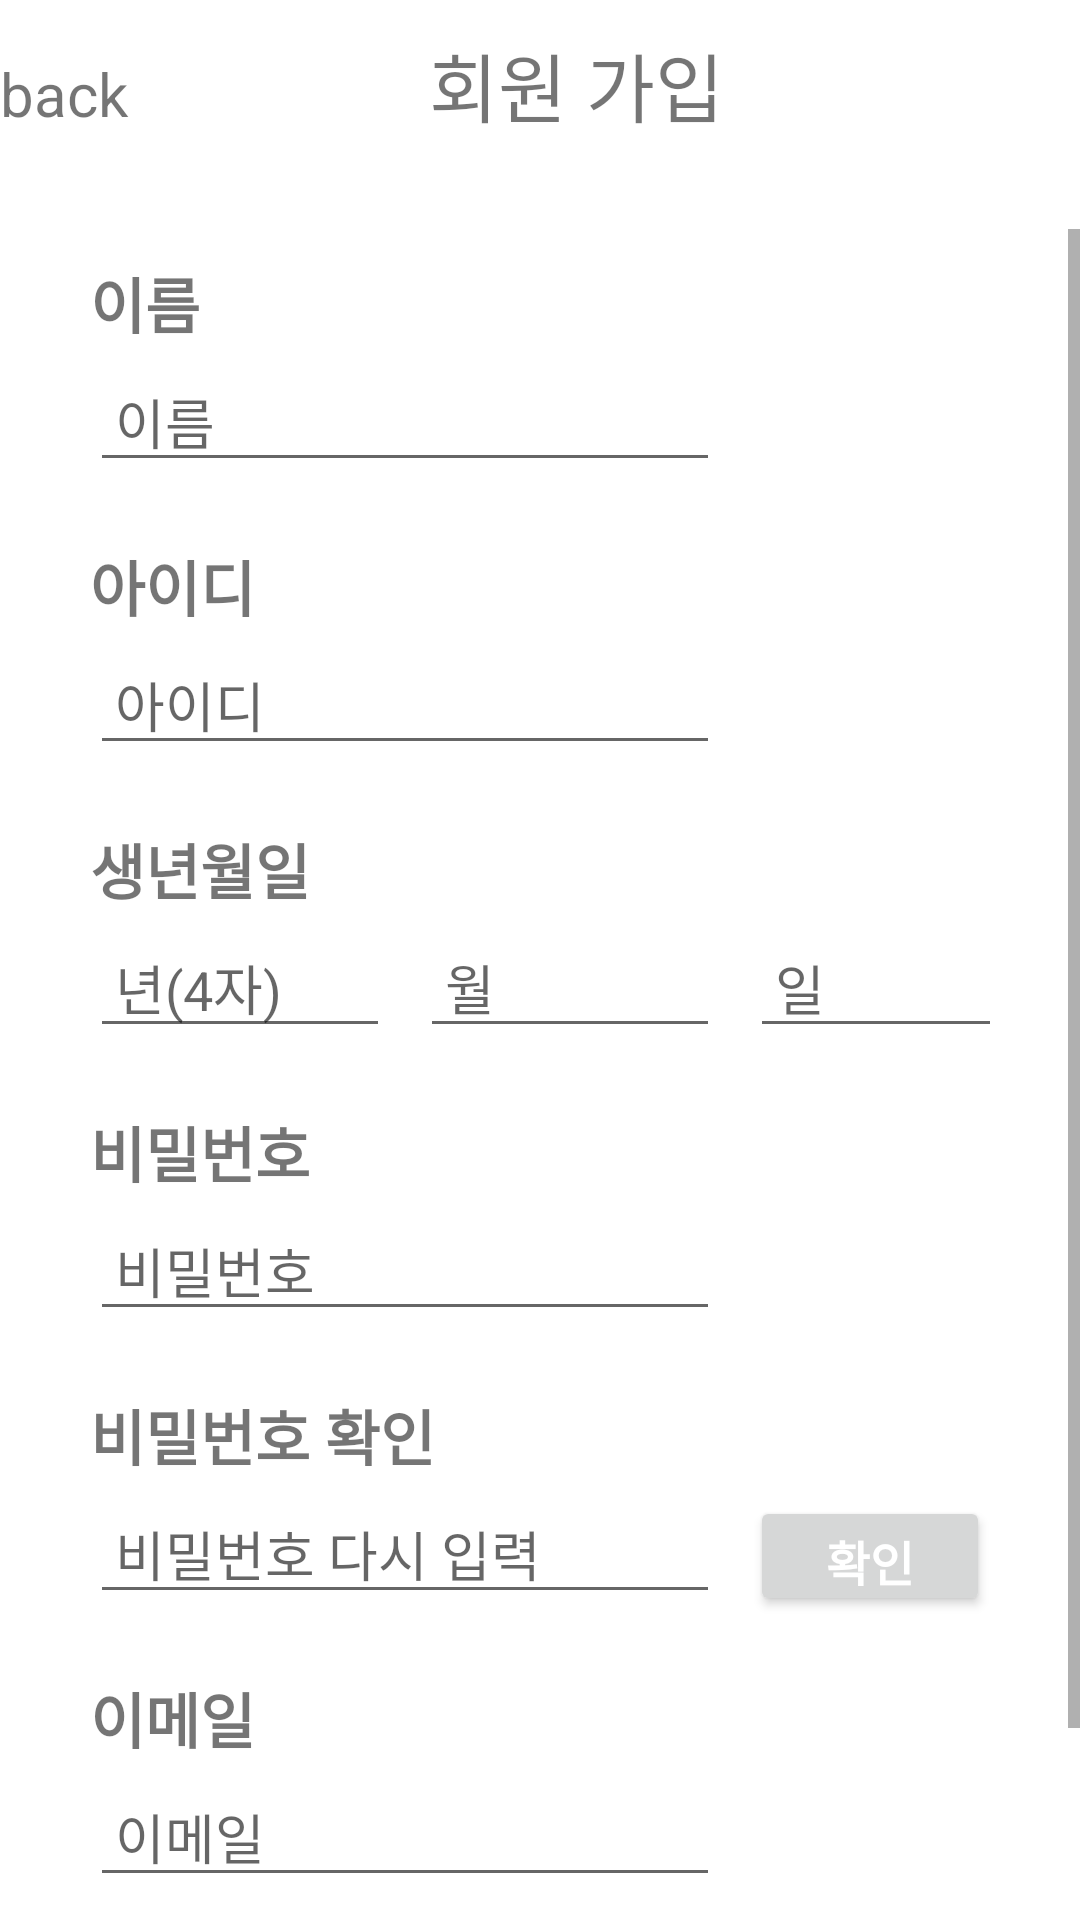

Write the Android layout XML for this screen, with the resource values it uses.
<!-- AndroidManifest.xml: application theme Theme.MainActivity3 -->
<!-- res/layout/activity_signin.xml -->
<?xml version="1.0" encoding="utf-8"?>
<androidx.constraintlayout.widget.ConstraintLayout xmlns:android="http://schemas.android.com/apk/res/android"
    xmlns:app="http://schemas.android.com/apk/res-auto"
    xmlns:tools="http://schemas.android.com/tools"
    android:layout_width="match_parent"
    android:layout_height="match_parent"
    tools:context=".SigninActivity">

    <LinearLayout
        android:layout_width="match_parent"
        android:layout_height="match_parent"
        android:orientation="vertical">

        <LinearLayout
            android:layout_width="match_parent"
            android:layout_height="wrap_content"
            android:layout_marginTop="10dp"
            android:layout_marginBottom="10dp"
            android:orientation="horizontal">

            <TextView
                android:id="@+id/back"
                android:layout_width="wrap_content"
                android:layout_height="wrap_content"
                android:layout_weight="1.7"
                android:text="back"
                android:textSize="20dp" />

            <TextView
                android:id="@+id/signup"
                android:layout_width="wrap_content"
                android:layout_height="wrap_content"
                android:layout_marginBottom="20dp"
                android:layout_weight="2"
                android:text="회원 가입"
                android:textSize="25dp" />
        </LinearLayout>

        <ScrollView
            android:layout_width="match_parent"
            android:layout_height="match_parent">

            <LinearLayout
                android:layout_width="match_parent"
                android:layout_height="wrap_content"
                android:layout_marginTop="10dp"
                android:layout_marginLeft="30dp"
                android:layout_marginRight="30dp"
                android:orientation="vertical" >

                <TextView
                    android:id="@+id/signNametext"
                    android:layout_width="match_parent"
                    android:layout_height="wrap_content"
                    android:layout_marginBottom="5dp"
                    android:text="이름"
                    android:textSize="20dp"
                    android:textStyle="bold"
                    />

                <EditText
                    android:id="@+id/signName"
                    android:layout_width="wrap_content"
                    android:layout_height="40dp"
                    android:layout_marginBottom="20dp"
                    android:ems="10"
                    android:hint=" 이름"
                    android:inputType="textPersonName"
                    android:text="" />

                <TextView
                    android:id="@+id/signIDtext"
                    android:layout_width="match_parent"
                    android:layout_height="wrap_content"
                    android:layout_marginBottom="5dp"
                    android:text="아이디"
                    android:textSize="20dp"
                    android:textStyle="bold" />

                <EditText
                    android:id="@+id/signID"
                    android:layout_width="wrap_content"
                    android:layout_height="40dp"
                    android:layout_marginBottom="20dp"
                    android:ems="10"
                    android:hint=" 아이디"
                    android:inputType="textPersonName"
                    android:text="" />

                <TextView
                    android:id="@+id/signBirthtext"
                    android:layout_width="match_parent"
                    android:layout_height="wrap_content"
                    android:layout_marginBottom="5dp"
                    android:text="생년월일"
                    android:textSize="20dp"
                    android:textStyle="bold" />

                <LinearLayout
                    android:layout_width="match_parent"
                    android:layout_height="match_parent"
                    android:orientation="horizontal">

                    <EditText
                        android:id="@+id/signBirth"
                        android:layout_width="100dp"
                        android:layout_height="40dp"
                        android:layout_marginBottom="20dp"
                        android:layout_marginRight="10dp"
                        android:ems="10"
                        android:hint=" 년(4자)"
                        android:inputType="textPersonName"
                        android:text="" />
                    <EditText
                        android:id="@+id/signBirth2"
                        android:layout_width="100dp"
                        android:layout_height="40dp"
                        android:layout_marginBottom="20dp"
                        android:layout_marginRight="10dp"
                        android:ems="10"
                        android:hint=" 월"
                        android:inputType="textPersonName"
                        android:text="" />
                    <EditText
                        android:id="@+id/signBirth3"
                        android:layout_width="100dp"
                        android:layout_height="40dp"
                        android:layout_marginBottom="20dp"
                        android:ems="10"
                        android:hint=" 일"
                        android:inputType="textPersonName"
                        android:text="" />
                </LinearLayout>

                <TextView
                    android:id="@+id/signPWtext"
                    android:layout_width="match_parent"
                    android:layout_height="wrap_content"
                    android:layout_marginBottom="5dp"
                    android:text="비밀번호"
                    android:textSize="20dp"
                    android:textStyle="bold" />


                <EditText
                    android:id="@+id/signPW"
                    android:layout_width="wrap_content"
                    android:layout_height="40dp"
                    android:layout_marginBottom="20dp"
                    android:ems="10"
                    android:hint=" 비밀번호"
                    android:inputType="textPassword"
                    android:text="" />

                <TextView
                    android:id="@+id/signPW2text"
                    android:layout_width="match_parent"
                    android:layout_height="wrap_content"
                    android:layout_marginBottom="5dp"
                    android:text="비밀번호 확인"
                    android:textSize="20dp"
                    android:textStyle="bold" />

                <LinearLayout
                    android:layout_width="match_parent"
                    android:layout_height="wrap_content"
                    android:orientation="horizontal">

                    <EditText
                        android:id="@+id/signPW2"
                        android:layout_width="wrap_content"
                        android:layout_height="40dp"
                        android:layout_marginBottom="20dp"
                        android:ems="10"
                        android:hint=" 비밀번호 다시 입력"
                        android:inputType="textPassword"
                        android:text="" />

                    <androidx.appcompat.widget.AppCompatButton
                        android:id="@+id/pwcheckbutton"
                        android:layout_width="wrap_content"
                        android:layout_height="40dp"
                        android:layout_marginLeft="10dp"
                        android:text="확인"
                        android:textColor="@color/white"
                        android:textSize="16sp"
                        android:textStyle="bold" />
                </LinearLayout>

                <TextView
                    android:id="@+id/signmailtext"
                    android:layout_width="match_parent"
                    android:layout_height="wrap_content"
                    android:layout_marginBottom="5dp"
                    android:text="이메일"
                    android:textSize="20dp"
                    android:textStyle="bold" />

                <EditText
                    android:id="@+id/signmail"
                    android:layout_width="wrap_content"
                    android:layout_height="40dp"
                    android:layout_marginBottom="20dp"
                    android:ems="10"
                    android:hint=" 이메일"
                    android:inputType="textPersonName"
                    android:text="" />

                <androidx.appcompat.widget.AppCompatButton
                    android:id="@+id/signupbutton"
                    android:layout_width="wrap_content"
                    android:layout_height="40dp"
                    android:layout_marginTop="20dp"
                    android:layout_gravity="center"
                    android:text="회원가입"
                    android:textColor="@color/white"
                    android:textSize="16sp"
                    android:textStyle="bold" />

            </LinearLayout>
        </ScrollView>

    </LinearLayout>
</androidx.constraintlayout.widget.ConstraintLayout>
<!-- resources referenced by this layout -->
<resources>
  <style name="Theme.MainActivity3" parent="Theme.MaterialComponents.DayNight.NoActionBar">
          
          <item name="colorPrimary">@color/purple_500</item>
          <item name="colorPrimaryVariant">@color/purple_700</item>
          <item name="colorOnPrimary">@color/white</item>
          
          <item name="colorSecondary">@color/teal_200</item>
          <item name="colorSecondaryVariant">@color/teal_700</item>
          <item name="colorOnSecondary">@color/black</item>
          
          <item name="android:statusBarColor" tools:targetApi="l">?attr/colorPrimaryVariant</item>
          
      </style>
  <!-- not gathered from this repository: default colours our renderer supplied (Android Studio template values) -->
  <color name="purple_500">#FF6200EE</color>
  <color name="purple_700">#FF3700B3</color>
  <color name="teal_200">#FF03DAC5</color>
  <color name="teal_700">#FF018786</color>
  <color name="black">#FF000000</color>
  <color name="white">#FFFFFFFF</color>
</resources>
